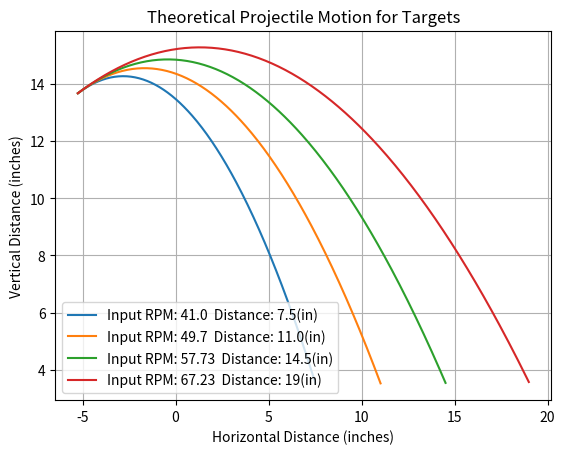
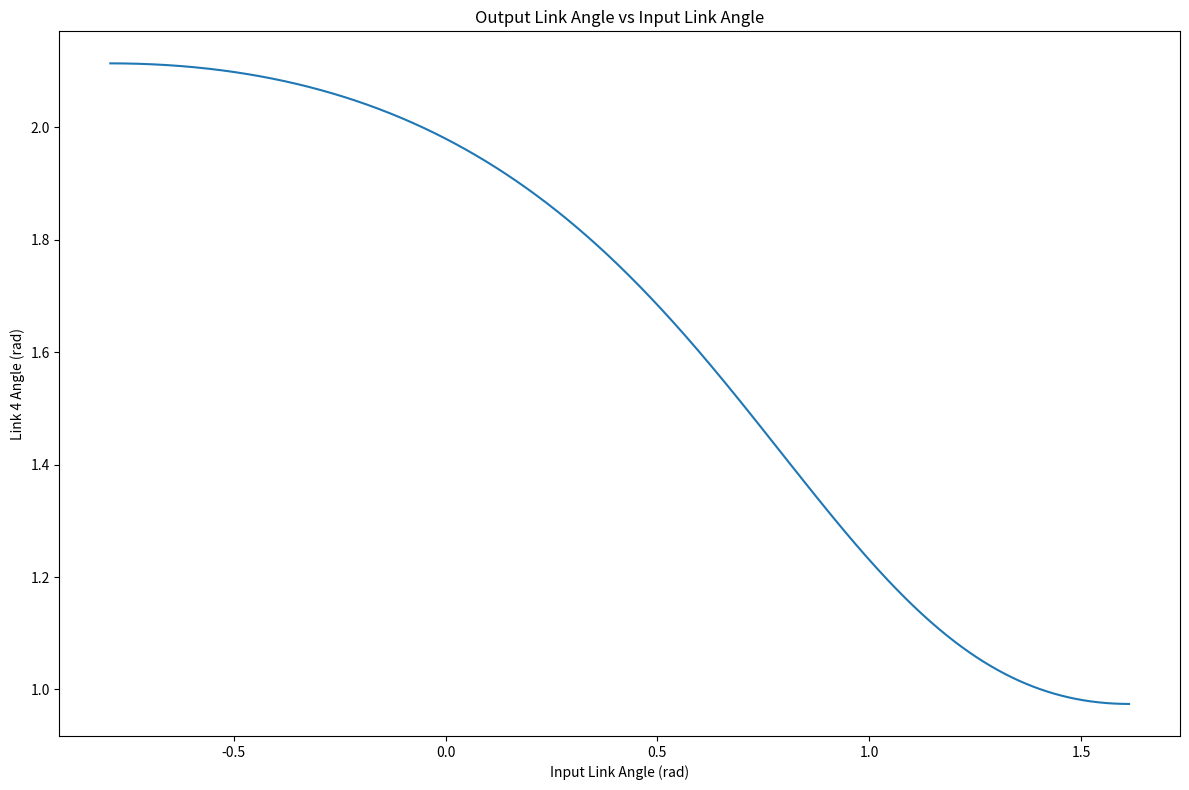
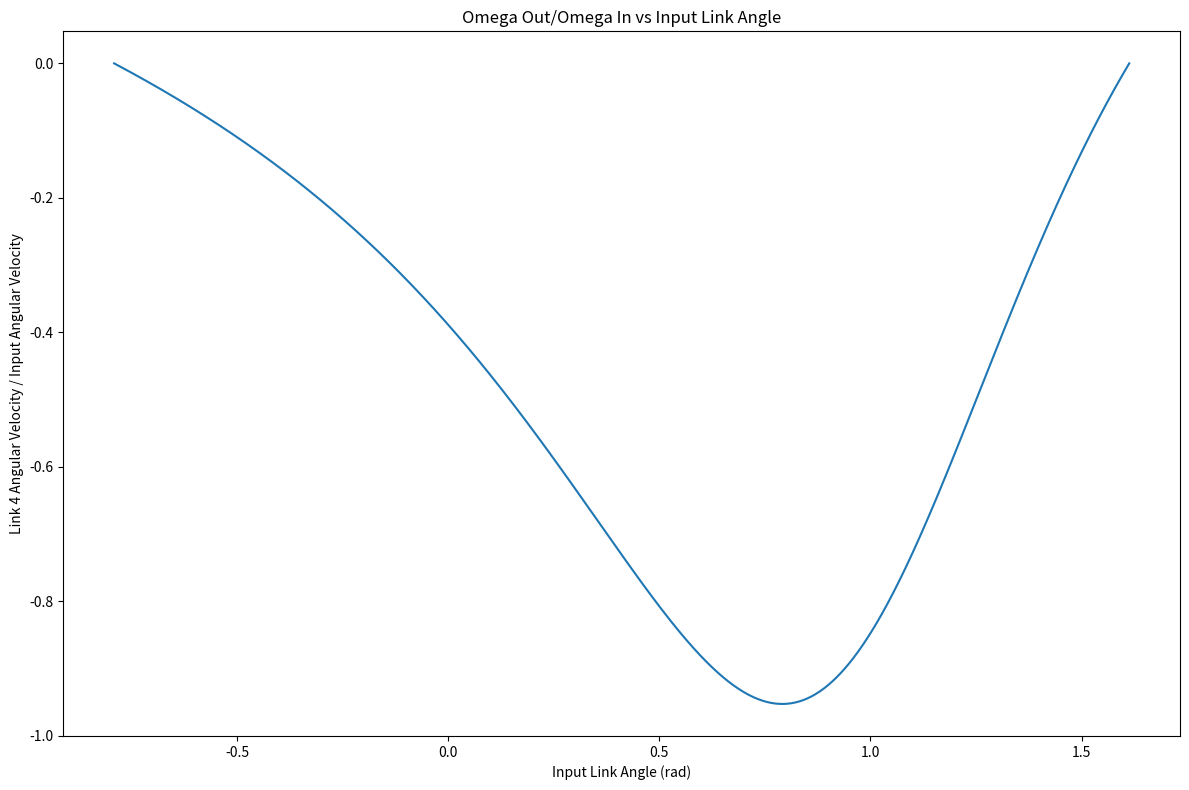
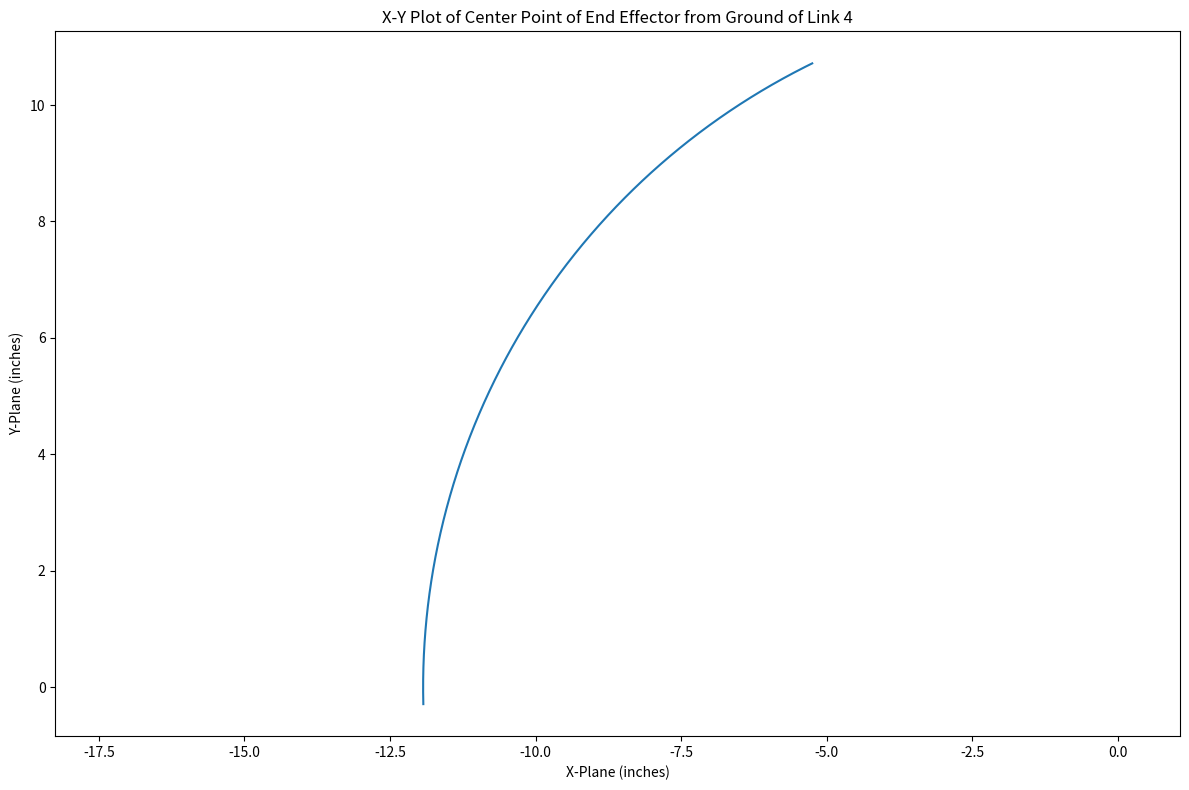

Generate these figures, in order, with matplotlib:
import numpy as np
import matplotlib.pyplot as plt

# Input parameters
L1 = 3.4  # Length of link 1
L2 = 1.5  # Length of link 2
L3 = 5.5  # Length of link 3
L4 = 4.5  # Length of link 4
EE = 11.932 # Length to end effector

omega2_values = np.linspace(1, 15, 1000)  # Angular velocity of input link in rad/s
theta_offset = np.deg2rad(60.28)  # Offset angle in radians
start_point = np.deg2rad(-45.31)
end_point = np.deg2rad(92.41)

K1 = L1 / L2
K2 = L1 / L4
K3 = (L2**2 - L3**2 + L4**2 + L1**2) / (2 * L2 * L4)
K4 = L1 / L3
K5 = (L4**2 - L1**2 - L2**2 - L3**2) / (2 * L2 * L3)

def projectile_motion(x0, y0, v0, theta, g=386.09):
    # Time of flight
    t_flight = 2 * v0 * np.sin(theta) / g
    
    # Time array
    t = np.linspace(0, 1, 1000)
    
    # x and y coordinates
    x = x0 + v0 * np.cos(theta) * t
    y = y0 + v0 * np.sin(theta) * t - 0.5 * g * t**2
    
    # Find index where y drops below 3.5 inches
    idx_below_height = np.where(y < 3.5)[0]
    if len(idx_below_height) > 0:
        idx_stop = idx_below_height[0]
        x = x[:idx_stop]
        y = y[:idx_stop]
    
    return x, y

def four_bar_mechanism(theta2, omega2):

    theta2 = theta2 - theta_offset
    
    # Calculate theta1 using cosine law
    A = - K1 - K2 * np.cos(theta2) + K3 + np.cos(theta2)
    B = - 2 * np.sin(theta2)
    C = K1 - K2 * np.cos(theta2) + K3 - np.cos(theta2)
    D = np.cos(theta2) - K1 + K4 * np.cos(theta2) + K5
    E = -2 * np.sin(theta2)
    F = K1 + (K4 - 1) * np.cos(theta2) + K5

    theta3 = 2 * np.arctan((-E - np.sqrt(E ** 2 - 4 * D * F)) / (2 * D))
    theta4 = 2 * np.arctan((-B - np.sqrt(B ** 2 - 4 * A * C)) / (2 * A))

    omega3 = L2 * omega2 * np.sin(theta4 - theta2) / (L3 * np.sin(theta3 - theta4))
    omega4 = L2 * omega2 * np.sin(theta2 - theta3) / (L4 * np.sin(theta4 - theta3))

    x_position = EE * np.cos(theta4 + theta_offset)
    y_position = EE * np.sin(theta4 + theta_offset)



    
    
    return theta3, theta4, omega3, omega4, x_position, y_position


# Input link angles (varying from start point to end point)
theta2_values = np.linspace(start_point, end_point, 1000)

launch_velocity = []


for omega2 in omega2_values:

    # Initialize lists to store results
    theta3_values = []
    theta4_values = []
    omega3_values = []
    omega4_values = []
    x_position_values = []
    y_position_values = []

    # Calculate and store results for each input angle
    for theta2 in theta2_values:
        theta3, theta4, omega3, omega4, x_position, y_position = four_bar_mechanism(theta2, omega2)
        theta3_values.append(theta3)
        theta4_values.append(theta4)
        omega3_values.append(omega3)
        omega4_values.append(omega4)
        x_position_values.append(x_position)
        y_position_values.append(y_position)

    launch_velocity.append(EE * abs(np.min(omega4_values)))

x_final_pos = []

# Projectile Motion Initial Conditions

x_start = -5.25
y_start = 13.67
trajectory_start = np.deg2rad(26.1)


for init_velocity in launch_velocity:
    x, y = projectile_motion(x_start, y_start, init_velocity, trajectory_start)
    x_final_pos.append(x[-1])

print()

target_distances = [7.5, 11.0, 14.5, 19]
index_distance = []

for distance in target_distances:
    closest_number = min(x_final_pos, key=lambda x: abs(x - distance))
    idx_closest = x_final_pos.index(closest_number)
    index_distance.append(idx_closest)

i = 0
for value in index_distance:
    print(value)
    x, y = projectile_motion(x_start, y_start, launch_velocity[value], trajectory_start)
    rpm = omega2_values[value] * 9.5492968
    rounded = str(round(rpm, 2))
    title = "Input RPM: " + rounded + "  Distance: " + str(target_distances[i]) + "(in)"
    i += 1
    plt.plot(x, y, label=title)
plt.title('Theoretical Projectile Motion for Targets')
plt.xlabel('Horizontal Distance (inches)')
plt.ylabel('Vertical Distance (inches)')
plt.grid(True)
plt.legend()
plt.show()




# Initialize lists to store results
theta3_values = []
theta4_values = []
omega3_values = []
omega4_values = []
x_position_values = []
y_position_values = []

omega2 = 1

# Calculate and store results for each input angle
for theta2 in theta2_values:
    theta3, theta4, omega3, omega4, x_position, y_position = four_bar_mechanism(theta2, omega2)
    theta3_values.append(theta3)
    theta4_values.append(theta4)
    omega3_values.append(omega3)
    omega4_values.append(omega4)
    x_position_values.append(x_position)
    y_position_values.append(y_position)

# Plotting
plt.figure(figsize=(12, 8))
plt.plot(theta2_values, theta4_values)
plt.title('Output Link Angle vs Input Link Angle')
plt.xlabel('Input Link Angle (rad)')
plt.ylabel('Link 4 Angle (rad)')
plt.tight_layout()
plt.show()

plt.figure(figsize=(12, 8))
plt.plot(theta2_values, omega4_values)
plt.title('Omega Out/Omega In vs Input Link Angle')
plt.xlabel('Input Link Angle (rad)')
plt.ylabel('Link 4 Angular Velocity / Input Angular Velocity')
plt.tight_layout()
plt.show()

plt.figure(figsize=(12, 8))
plt.plot(x_position_values, y_position_values)
plt.axis('equal')
plt.title('X-Y Plot of Center Point of End Effector from Ground of Link 4')
plt.xlabel('X-Plane (inches)')
plt.ylabel('Y-Plane (inches)')
plt.tight_layout()
plt.show()



